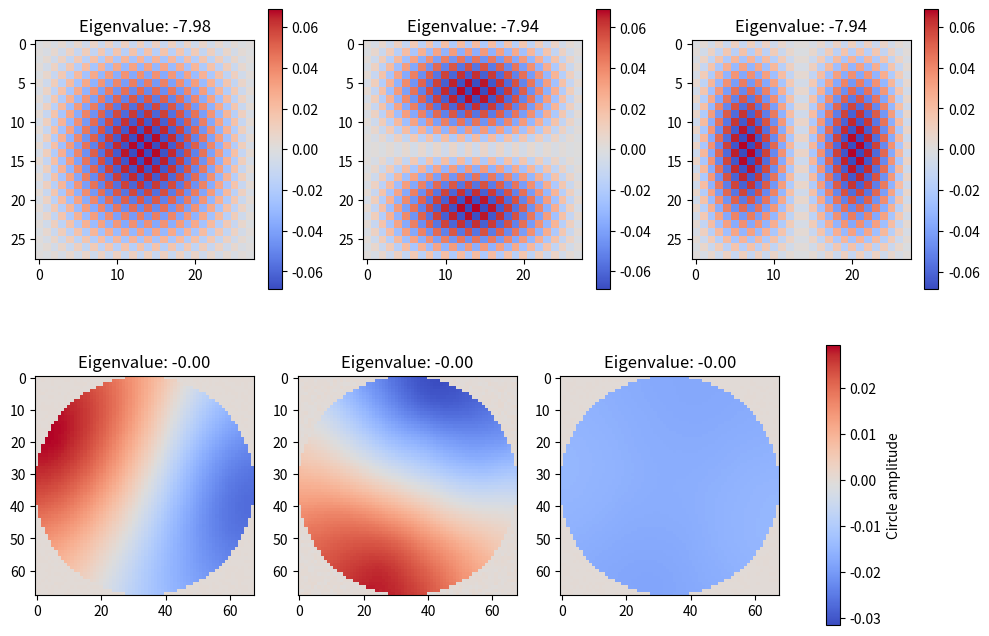

Here is the Python script that generated this plot:
import matplotlib.pyplot as plt
import numpy as np
from scipy.linalg import eigh
from scipy.sparse import csr_matrix
from scipy.sparse.linalg import eigsh


def create_init_matrix_a(N):
    """
    Create an initial dependency matrix for an N x N grid.

    Parameters:
        N (int): The number of rows (and columns) in the grid. The total number of points in the
        grid is N*N.

    Returns
    -------
    numpy.ndarray
        A two-dimensional NumPy array of shape (N*N, N*N) representing the dependency
        matrix. Each row corresponds to a grid point, with the diagonal containing the
        adjusted dependency value and the neighboring positions (if applicable) set to 1.
    """
    # initial matrix has (N*N)*(N*N) size, to capture all the dependencies
    initial_matrix = np.zeros((N * N, N * N))
    for i, row in enumerate(initial_matrix):
        # booleans for skipping rows
        skip_first_row = False
        skip_first_col = False
        skip_last_col = False
        skip_last_row = False

        # if no neighbor point of border point or border point the diagonal value is 4
        waarde = 4

        # adress border points or neighbors of border points
        if i % N == 0:
            continue
        if i % N == N - 1:
            continue
        if i % N <= 1:
            waarde -= 1
            skip_first_col = True
        if i % N >= N - 2:
            waarde -= 1
            skip_last_col = True
        if i < N:
            waarde -= 1
            skip_first_row = True
        if i >= N * (N - 1):
            waarde -= 1
            skip_last_row = True

        # assign values for the dependencies
        row[i] = -waarde
        if not skip_last_col:
            row[i + 1] = 1
        if not skip_first_col:
            row[i - 1] = 1
        if not skip_last_row:
            row[i + N] = 1
        if not skip_first_row:
            row[i - N] = 1
    return initial_matrix


def create_circle(N):
    # define midpoint (correct for zero indexing)
    mid = 0.5 * (N - 1)

    # initialize circle grid
    initial_circle = np.zeros((N, N))
    for i, row in enumerate(initial_circle):
        for j, _ in enumerate(row):
            # calculate euclidean distance to midpoint
            if np.sqrt((i - mid) ** 2 + (j - mid) ** 2) <= 0.5 * (N):
                # if cell lies within radius from midpoint, set index to 1
                initial_circle[i, j] = 1

    # set border to -1
    for i, row in enumerate(initial_circle):
        for j, _ in enumerate(row):
            boudnary = False
            if initial_circle[i, j] == 0:
                continue
            if i == 0 or j == 0 or i == N - 1 or j == N - 1:
                boudnary = True

            # check for neighboring values
            top = i > 0 and initial_circle[i - 1, j] == 0
            bottom = i < N - 1 and initial_circle[i + 1, j] == 0
            left = j > 0 and initial_circle[i, j - 1] == 0
            right = j < N - 1 and initial_circle[i, j + 1] == 0
            if top or bottom or left or right:
                boudnary = True

            if boudnary:
                initial_circle[i, j] = -1
    return initial_circle


def create_circle_dependency(N, initial_circle):
    """
    Create an initial dependency matrix for an N x N grid.

    Parameters:
        N (int): The number of rows (and columns) in the grid. The total number of points in the
        grid is N*N.

    Returns
    -------
    numpy.ndarray
        A two-dimensional NumPy array of shape (N*N, N*N) representing the dependency
        matrix. Each row corresponds to a grid point, with the diagonal containing the
        adjusted dependency value and the neighboring positions (if applicable) set to 1.
    """
    # initial matrix has (N*N)*(N*N) size, to capture all the dependencies
    initial_matrix = np.zeros((N * N, N * N))
    for i, row in enumerate(initial_matrix):
        row_index = int(i / N)
        col_index = i % N

        if initial_circle[row_index, col_index] == 0:
            # outside circle area
            row[i] = 1
            continue
        if initial_circle[row_index, col_index] == -1:
            row[i] = 1
            continue

        # if no neighbor point of border point or border point the diagonal value is 4
        waarde = 4

        # adress border points or neighbors of border points

        if initial_circle[row_index, col_index - 1] == -1:
            waarde -= 1
        if initial_circle[row_index, col_index + 1] == -1:
            waarde -= 1
        if initial_circle[row_index - 1, col_index] == -1:
            waarde -= 1
        if initial_circle[row_index + 1, col_index] == -1:
            waarde -= 1

        # assign values for the dependencies
        row[i] = -waarde

        row[i + 1] = 1
        row[i - 1] = 1
        row[i + N] = 1
        row[i - N] = 1
    return initial_matrix


N = 30
matrix = create_init_matrix_a(N)
# eigenvalues, eigenvectors = eigsh(matrix, k=3, which="SM")
eigenvalues, eigenvectors = eigh(matrix)

print(f"Eigenvalues: {eigenvalues}")
print(f"Eigenvectors: {eigenvectors}")

sorted_indices = np.argsort(eigenvalues)
sorted_eigenvalues = eigenvalues[sorted_indices]
sorted_eigenvectors = eigenvectors[:, sorted_indices]

num_vectors_to_plot = 3
selected_eigenvectors = sorted_eigenvectors[:, :num_vectors_to_plot]

grid_size = (N, N)
reshaped_full = [vec.reshape(grid_size) for vec in selected_eigenvectors.T]
reshaped_eigenvectors = [grid[1:-1, 1:-1] for grid in reshaped_full]

N = 70
# create circle grid
circle = create_circle(N)
matrix_circle = create_circle_dependency(N, circle)
sparse_matrix_circle = csr_matrix(matrix_circle)
eigenvalues_circle, eigenvectors_circle = eigsh(sparse_matrix_circle, k=3, which="SM")

sorted_indices_circle = np.argsort(eigenvalues_circle)
sorted_eigenvalues_circle = eigenvalues_circle[sorted_indices_circle]
sorted_eigenvectors_circle = eigenvectors_circle[:, sorted_indices_circle]

num_vectors_to_plot = 3
selected_eigenvectors_circle = sorted_eigenvectors_circle[:, :num_vectors_to_plot]

grid_size = (N, N)
reshaped_full_circle = [
    vec.reshape(grid_size) for vec in selected_eigenvectors_circle.T
]
reshaped_eigenvectors_circle = [grid[1:-1, 1:-1] for grid in reshaped_full_circle]

all_vals_circ = np.concatenate([arr.flatten() for arr in reshaped_eigenvectors_circle])
vmin_circ, vmax_circ = all_vals_circ.min(), all_vals_circ.max()

fig, axes = plt.subplots(2, 3, figsize=(12, 8))
for i, ax in enumerate(axes[0, :]):
    im = ax.imshow(reshaped_eigenvectors[i], cmap="coolwarm")
    ax.set_title(f"Eigenvalue: {sorted_eigenvalues[i]:.2f}")
    plt.colorbar(im, ax=ax)

for i, ax in enumerate(axes[1, :]):
    im_circ = ax.imshow(
        reshaped_eigenvectors_circle[i], cmap="coolwarm", vmin=vmin_circ, vmax=vmax_circ
    )
    ax.set_title(f"Eigenvalue: {sorted_eigenvalues_circle[i]:.2f}")

cbar_circ = fig.colorbar(im_circ, ax=axes[1, :], orientation="vertical")
cbar_circ.set_label("Circle amplitude")

plt.show()
